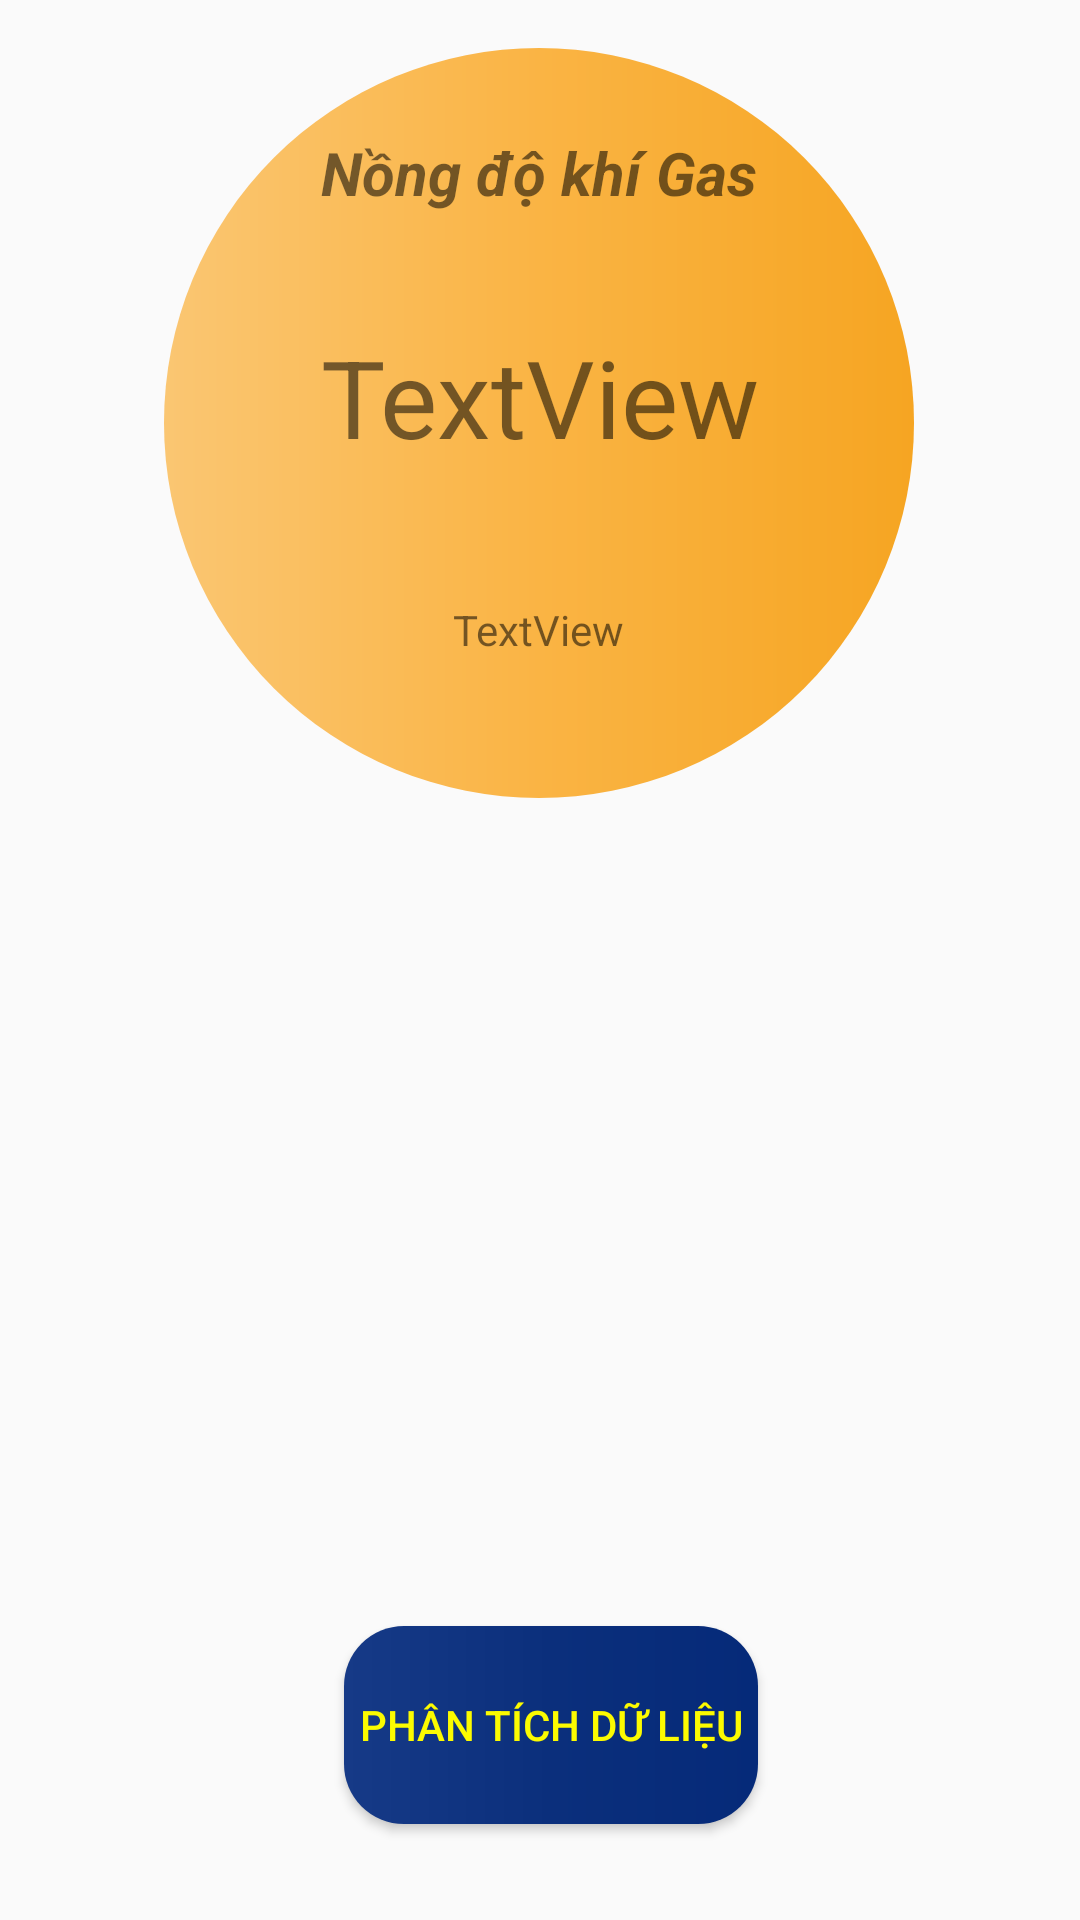

Layout XML and referenced resources for this Android screen:
<!-- AndroidManifest.xml: application theme Theme.BCCK -->
<!-- res/layout/activity_tranghienthi.xml -->
<androidx.constraintlayout.widget.ConstraintLayout xmlns:android="http://schemas.android.com/apk/res/android"
    xmlns:app="http://schemas.android.com/apk/res-auto"
    xmlns:tools="http://schemas.android.com/tools"
    android:layout_width="match_parent"
    android:layout_height="match_parent"
    tools:context=".tranghienthi">

    <TextView
        android:id="@+id/txttb"
        android:layout_width="wrap_content"
        android:layout_height="wrap_content"
        android:layout_marginTop="16dp"
        android:background="@drawable/tuybiennut6"
        android:gravity="center"
        android:textAlignment="center"
        android:textColor="#ffffff"
        android:textSize="30dp"
        android:textStyle="bold|italic"
        app:layout_constraintEnd_toEndOf="parent"
        app:layout_constraintHorizontal_bias="0.496"
        app:layout_constraintStart_toStartOf="parent"
        app:layout_constraintTop_toTopOf="parent" />

    <TextView
        android:id="@+id/txtts"
        android:layout_width="80dp"
        android:layout_height="61dp"
        android:layout_marginTop="32dp"
        android:layout_marginEnd="28dp"
        android:textSize="15dp"
        android:textStyle="bold|italic"
        app:layout_constraintEnd_toStartOf="@+id/txtdam"
        app:layout_constraintTop_toBottomOf="@+id/txttb" />

    <ImageView
        android:id="@+id/imguser"
        android:layout_width="85dp"
        android:layout_height="79dp"
        android:layout_marginStart="64dp"
        android:layout_marginTop="32dp"
        app:layout_constraintStart_toStartOf="parent"
        app:layout_constraintTop_toBottomOf="@+id/txttb" />

    <TextView
        android:id="@+id/txtkg"
        android:layout_width="wrap_content"
        android:layout_height="wrap_content"
        android:layout_marginTop="108dp"
        android:text="TextView"
        android:textSize="36dp"
        app:layout_constraintEnd_toEndOf="parent"
        app:layout_constraintStart_toStartOf="parent"
        app:layout_constraintTop_toTopOf="parent" />

    <TextView
        android:id="@+id/txttengas"
        android:layout_width="wrap_content"
        android:layout_height="wrap_content"
        android:layout_marginTop="44dp"
        android:text="Nồng độ khí Gas"
        android:textSize="20dp"
        android:textStyle="italic|bold"
        app:layout_constraintEnd_toEndOf="parent"
        app:layout_constraintHorizontal_bias="0.498"
        app:layout_constraintStart_toStartOf="parent"
        app:layout_constraintTop_toTopOf="parent" />

    <TextView
        android:id="@+id/txtcanhbao"
        android:layout_width="wrap_content"
        android:layout_height="wrap_content"
        android:layout_marginTop="44dp"
        android:text="TextView"
        app:layout_constraintEnd_toEndOf="parent"
        app:layout_constraintHorizontal_bias="0.498"
        app:layout_constraintStart_toStartOf="parent"
        app:layout_constraintTop_toBottomOf="@+id/txtkg" />

    <TextView
        android:id="@+id/txtttco2"
        android:layout_width="298dp"
        android:layout_height="40dp"
        android:layout_marginTop="40dp"
        app:layout_constraintEnd_toEndOf="parent"
        app:layout_constraintHorizontal_bias="0.546"
        app:layout_constraintStart_toStartOf="parent"
        app:layout_constraintTop_toBottomOf="@+id/txtts" />

    <TextView
        android:id="@+id/txtAQI"
        android:layout_width="289dp"
        android:layout_height="75dp"
        android:layout_marginTop="20dp"
        app:layout_constraintEnd_toEndOf="parent"
        app:layout_constraintHorizontal_bias="0.56"
        app:layout_constraintStart_toStartOf="parent"
        app:layout_constraintTop_toBottomOf="@+id/txtttco2" />

    <TextView
        android:id="@+id/txtdam"
        android:layout_width="68dp"
        android:layout_height="61dp"
        android:layout_marginTop="32dp"
        android:layout_marginEnd="56dp"
        android:textSize="15dp"
        android:textStyle="bold|italic"
        app:layout_constraintEnd_toEndOf="parent"
        app:layout_constraintTop_toBottomOf="@+id/txttb" />

    <Button
        android:id="@+id/btnmr"
        android:layout_width="138dp"
        android:layout_height="66dp"
        android:layout_marginTop="8dp"
        android:background="@drawable/tuybiennut5"
        android:text="Phân tích dữ liệu"
        android:textColor="#fcfb00"
        app:layout_constraintEnd_toEndOf="parent"
        app:layout_constraintHorizontal_bias="0.516"
        app:layout_constraintStart_toStartOf="parent"

        app:layout_constraintTop_toBottomOf="@+id/txtAQI" />
</androidx.constraintlayout.widget.ConstraintLayout>
<!-- resources referenced by this layout -->
<resources>
  <!-- drawable tuybiennut5 (drawable) -->
  <?xml version="1.0" encoding="utf-8"?>
  <shape xmlns:android="http://schemas.android.com/apk/res/android">
      <corners android:radius="20dp"/>
      <gradient android:startColor="#163a87"
          android:centerColor="#0b2f7c"
          android:endColor="#052a79"/>
  </shape>
  <!-- drawable tuybiennut6 (drawable) -->
  <?xml version="1.0" encoding="utf-8"?>
  <shape xmlns:android="http://schemas.android.com/apk/res/android">
      <corners android:radius="175dp"/>
      <size android:height="250dp"
          android:width="250dp"/>
      <gradient android:startColor="#fac672"
          android:centerColor="#fab444"
          android:endColor="#f6a522"/>
  </shape>
  <style name="Theme.BCCK" parent="Theme.AppCompat.Light.DarkActionBar">
          
          <item name="colorPrimary">@color/purple_500</item>
          <item name="colorPrimaryDark">@color/purple_700</item>
          <item name="colorAccent">@color/teal_200</item>
          
      </style>
  <color name="purple_500">#FF6200EE</color>
  <color name="purple_700">#FF3700B3</color>
  <color name="teal_200">#FF03DAC5</color>
</resources>
